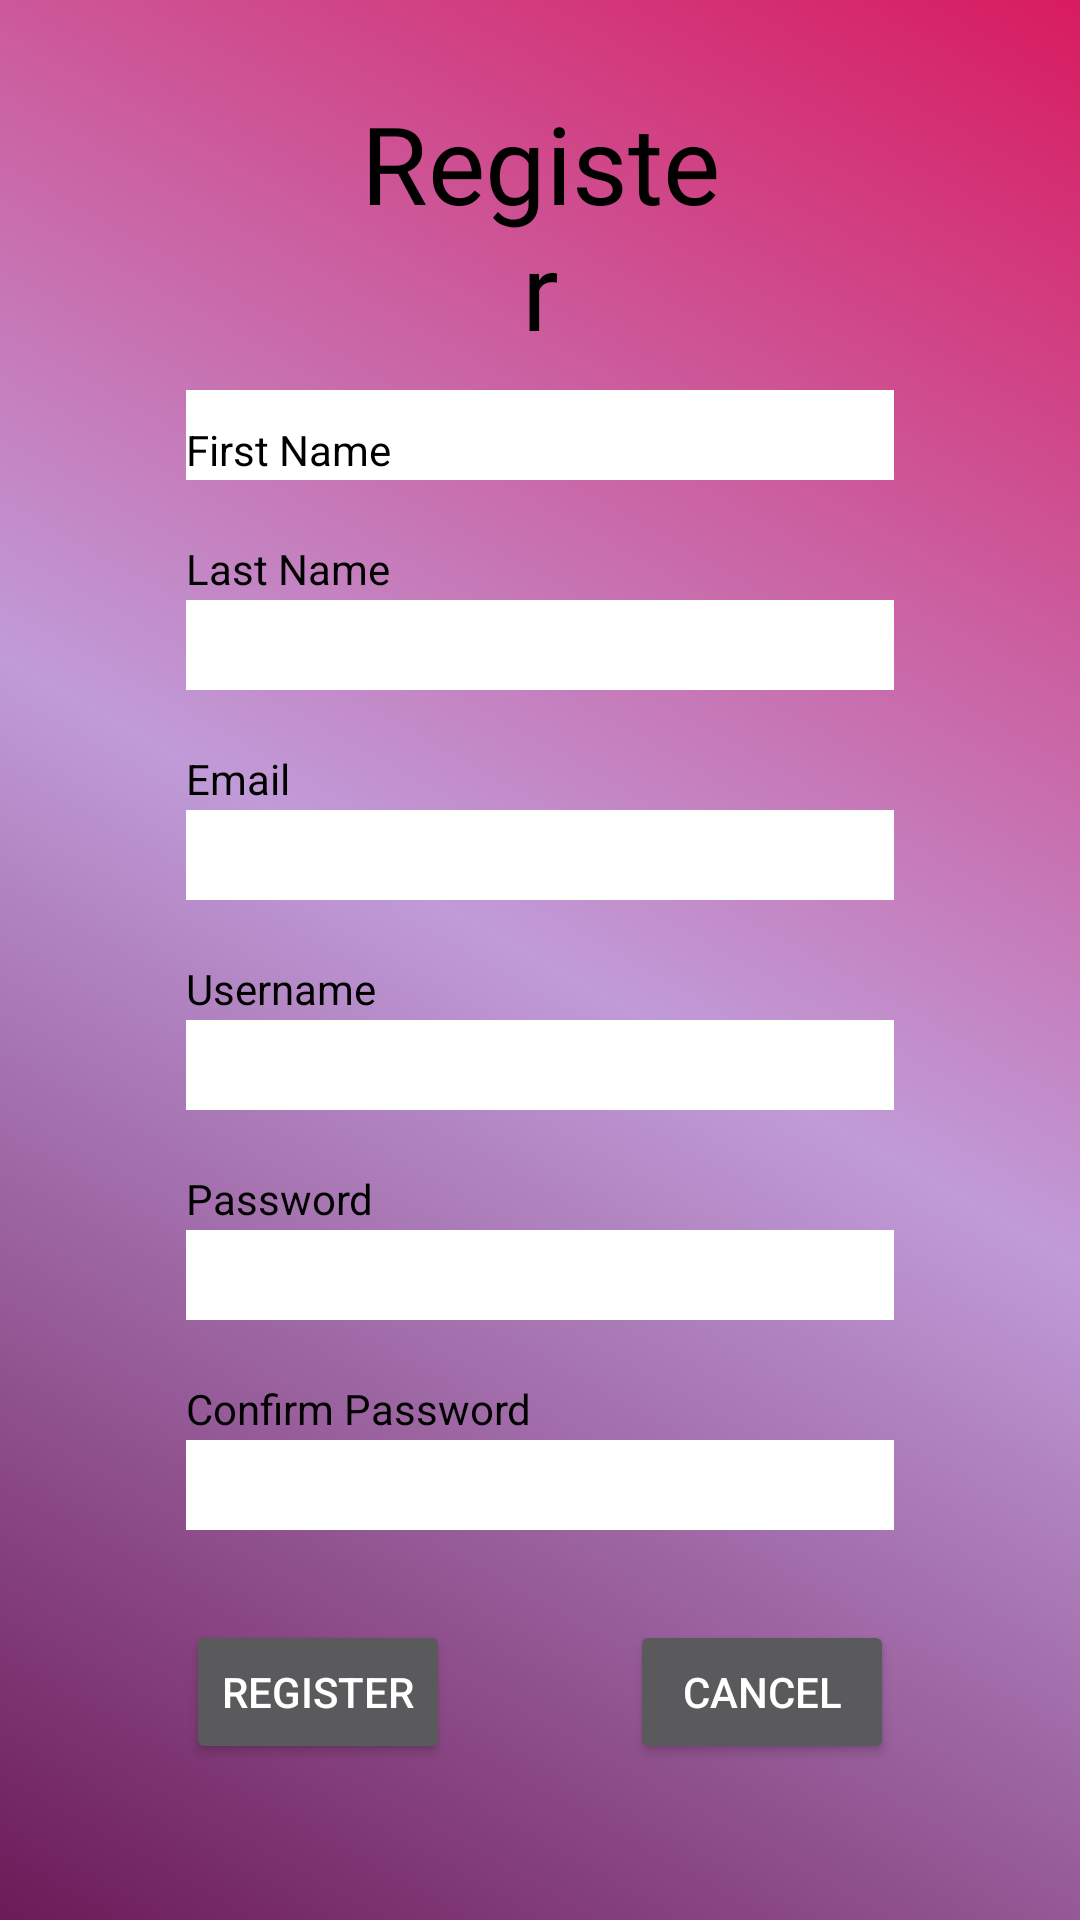

Here is an Android app screen rendered from its layout file. Give the layout XML and the strings, colors and styles it references.
<!-- AndroidManifest.xml: activity theme AppTheme -->
<!-- res/layout/activity_register.xml -->
<?xml version="1.0" encoding="utf-8"?>
<RelativeLayout xmlns:android="http://schemas.android.com/apk/res/android"
    xmlns:app="http://schemas.android.com/apk/res-auto"
    android:id="@+id/activity_register"
    android:layout_width="match_parent"
    android:layout_height="match_parent"
    android:background="@drawable/purplegradient"
    android:orientation="vertical">

    <TextView
        android:id="@+id/tvPassword"
        android:layout_width="198dp"
        android:layout_height="wrap_content"
        android:layout_below="@+id/etUsername"
        android:layout_alignParentStart="true"
        android:layout_alignParentEnd="true"
        android:layout_marginStart="62dp"
        android:layout_marginTop="20dp"
        android:layout_marginEnd="151dp"
        android:layout_marginBottom="12dp"
        android:text="@string/password"
        android:textColor="#000000" />

    <TextView
        android:id="@+id/tvUsername"
        android:layout_width="193dp"
        android:layout_height="wrap_content"
        android:layout_below="@+id/etEmail"
        android:layout_alignParentStart="true"
        android:layout_alignParentEnd="true"
        android:layout_marginStart="62dp"
        android:layout_marginTop="20dp"
        android:layout_marginEnd="156dp"
        android:layout_marginBottom="12dp"
        android:text="@string/username"
        android:textColor="#000000" />

    <TextView
        android:id="@+id/tvEmail"
        android:layout_width="194dp"
        android:layout_height="wrap_content"
        android:layout_below="@+id/etLastName"
        android:layout_alignParentStart="true"
        android:layout_alignParentEnd="true"
        android:layout_marginStart="62dp"
        android:layout_marginTop="20dp"
        android:layout_marginEnd="155dp"
        android:layout_marginBottom="12dp"
        android:text="@string/email"
        android:textColor="#000000" />

    <TextView
        android:id="@+id/tvLastName"
        android:layout_width="199dp"
        android:layout_height="wrap_content"
        android:layout_below="@+id/etFirstName"
        android:layout_alignParentStart="true"
        android:layout_alignParentEnd="true"
        android:layout_marginStart="62dp"
        android:layout_marginTop="20dp"
        android:layout_marginEnd="150dp"
        android:layout_marginBottom="12dp"
        android:text="@string/last_name"
        android:textColor="#000000" />

    <Button
        android:id="@+id/bRegister"
        android:layout_width="wrap_content"
        android:layout_height="wrap_content"
        android:layout_alignParentStart="true"
        android:layout_marginStart="62dp"
        android:layout_marginTop="540dp"
        android:text="@string/register_button" />

    <EditText
        android:id="@+id/etPasswordC"
        android:layout_width="wrap_content"
        android:layout_height="30dp"
        android:layout_alignParentStart="true"
        android:layout_alignParentEnd="true"
        android:layout_marginStart="62dp"
        android:layout_marginTop="480dp"
        android:layout_marginEnd="62dp"
        android:background="#FFFFFF"
        android:ems="10"
        android:inputType="textPassword"
        android:textColor="#000000" />

    <EditText
        android:id="@+id/etUsername"
        android:layout_width="wrap_content"
        android:layout_height="30dp"
        android:layout_alignParentStart="true"
        android:layout_alignParentEnd="true"
        android:layout_marginStart="62dp"
        android:layout_marginTop="340dp"
        android:layout_marginEnd="62dp"
        android:background="#FFFFFF"
        android:ems="10"
        android:inputType="text"
        android:textColor="#000000" />

    <EditText
        android:id="@+id/etLastName"
        android:layout_width="wrap_content"
        android:layout_height="30dp"
        android:layout_alignParentStart="true"
        android:layout_alignParentEnd="true"
        android:layout_marginStart="62dp"
        android:layout_marginTop="200dp"
        android:layout_marginEnd="62dp"
        android:background="#FFFFFF"
        android:ems="10"
        android:inputType="textPersonName"
        android:textColor="#000000" />

    <TextView
        android:id="@+id/tvRegister"
        android:layout_width="174dp"
        android:layout_height="wrap_content"
        android:layout_alignParentStart="true"
        android:layout_alignParentEnd="true"
        android:layout_marginStart="118dp"
        android:layout_marginTop="30dp"
        android:layout_marginEnd="118dp"
        android:fontFamily="@font/parisienne"
        android:text="@string/register_button"
        android:textAlignment="center"
        android:textColor="#000000"
        android:textSize="36sp" />

    <EditText
        android:id="@+id/etPassword"
        android:layout_width="wrap_content"
        android:layout_height="30dp"
        android:layout_alignParentStart="true"
        android:layout_alignParentEnd="true"
        android:layout_marginStart="62dp"
        android:layout_marginTop="410dp"
        android:layout_marginEnd="62dp"
        android:background="#FFFFFF"
        android:ems="10"
        android:inputType="textPassword"
        android:textColor="#000000" />

    <EditText
        android:id="@+id/etFirstName"
        android:layout_width="wrap_content"
        android:layout_height="30dp"
        android:layout_alignParentStart="true"
        android:layout_alignParentEnd="true"
        android:layout_marginStart="62dp"
        android:layout_marginTop="130dp"
        android:layout_marginEnd="62dp"
        android:background="#FFFFFF"
        android:ems="10"
        android:inputType="textPersonName"
        android:textColor="#000000" />

    <EditText
        android:id="@+id/etEmail"
        android:layout_width="wrap_content"
        android:layout_height="30dp"
        android:layout_alignParentStart="true"
        android:layout_alignParentEnd="true"
        android:layout_marginStart="62dp"
        android:layout_marginTop="270dp"
        android:layout_marginEnd="62dp"
        android:background="#FFFFFF"
        android:ems="10"
        android:inputType="textEmailAddress"
        android:textColor="#000000" />

    <TextView
        android:id="@+id/tvName"
        android:layout_width="200dp"
        android:layout_height="wrap_content"
        android:layout_below="@+id/tvRegister"
        android:layout_alignParentStart="true"
        android:layout_alignParentEnd="true"
        android:layout_marginStart="62dp"
        android:layout_marginTop="20dp"
        android:layout_marginEnd="149dp"
        android:layout_marginBottom="12dp"
        android:text="@string/first_name"
        android:textColor="#000000" />

    <TextView
        android:id="@+id/tvPasswordC"
        android:layout_width="199dp"
        android:layout_height="wrap_content"
        android:layout_below="@+id/etPassword"
        android:layout_alignParentStart="true"
        android:layout_alignParentEnd="true"
        android:layout_marginStart="62dp"
        android:layout_marginTop="20dp"
        android:layout_marginEnd="150dp"
        android:text="@string/confirm_password"
        android:textColor="#000000" />

    <Button
        android:id="@+id/bCancel"
        android:layout_width="wrap_content"
        android:layout_height="wrap_content"
        android:layout_below="@+id/etPasswordC"
        android:layout_alignParentEnd="true"
        android:layout_marginStart="111dp"
        android:layout_marginTop="30dp"
        android:layout_marginEnd="62dp"
        android:text="@string/cancel" />

    <ProgressBar
        android:id="@+id/pbProgress"
        style="?android:attr/progressBarStyle"
        android:layout_width="wrap_content"
        android:layout_height="wrap_content"
        android:layout_below="@+id/etPasswordC"
        android:layout_alignParentEnd="true"
        android:layout_marginTop="30dp"
        android:layout_marginEnd="281dp"
        android:visibility="invisible" />

</RelativeLayout>
<!-- resources referenced by this layout -->
<resources>
  <!-- drawable purplegradient (drawable) -->
  <shape xmlns:android="http://schemas.android.com/apk/res/android"
      android:shape="rectangle" >
  
      <gradient
          android:angle="45"
          android:type="linear"
          android:startColor="@color/colorPrimaryDark"
          android:centerColor="@color/colorPrimary"
          android:endColor="@color/colorAccent"
       />
  
  </shape>
  <string name="cancel">Cancel</string>
  <string name="confirm_password">Confirm Password</string>
  <string name="email">Email</string>
  <string name="first_name">First Name</string>
  <string name="last_name">Last Name</string>
  <string name="password">Password</string>
  <string name="register_button">Register</string>
  <string name="username">Username</string>
  <style name="AppTheme" parent="Theme.AppCompat.NoActionBar">
          
          <item name="colorPrimary">@color/colorPrimary</item>
          <item name="colorPrimaryDark">@color/colorPrimaryDark</item>
          <item name="colorAccent">@color/colorAccent</item>
      </style>
  <color name="colorPrimaryDark">#6B1B58</color>
  <color name="colorPrimary">#C09BD8</color>
  <color name="colorAccent">#D81B60</color>
</resources>
